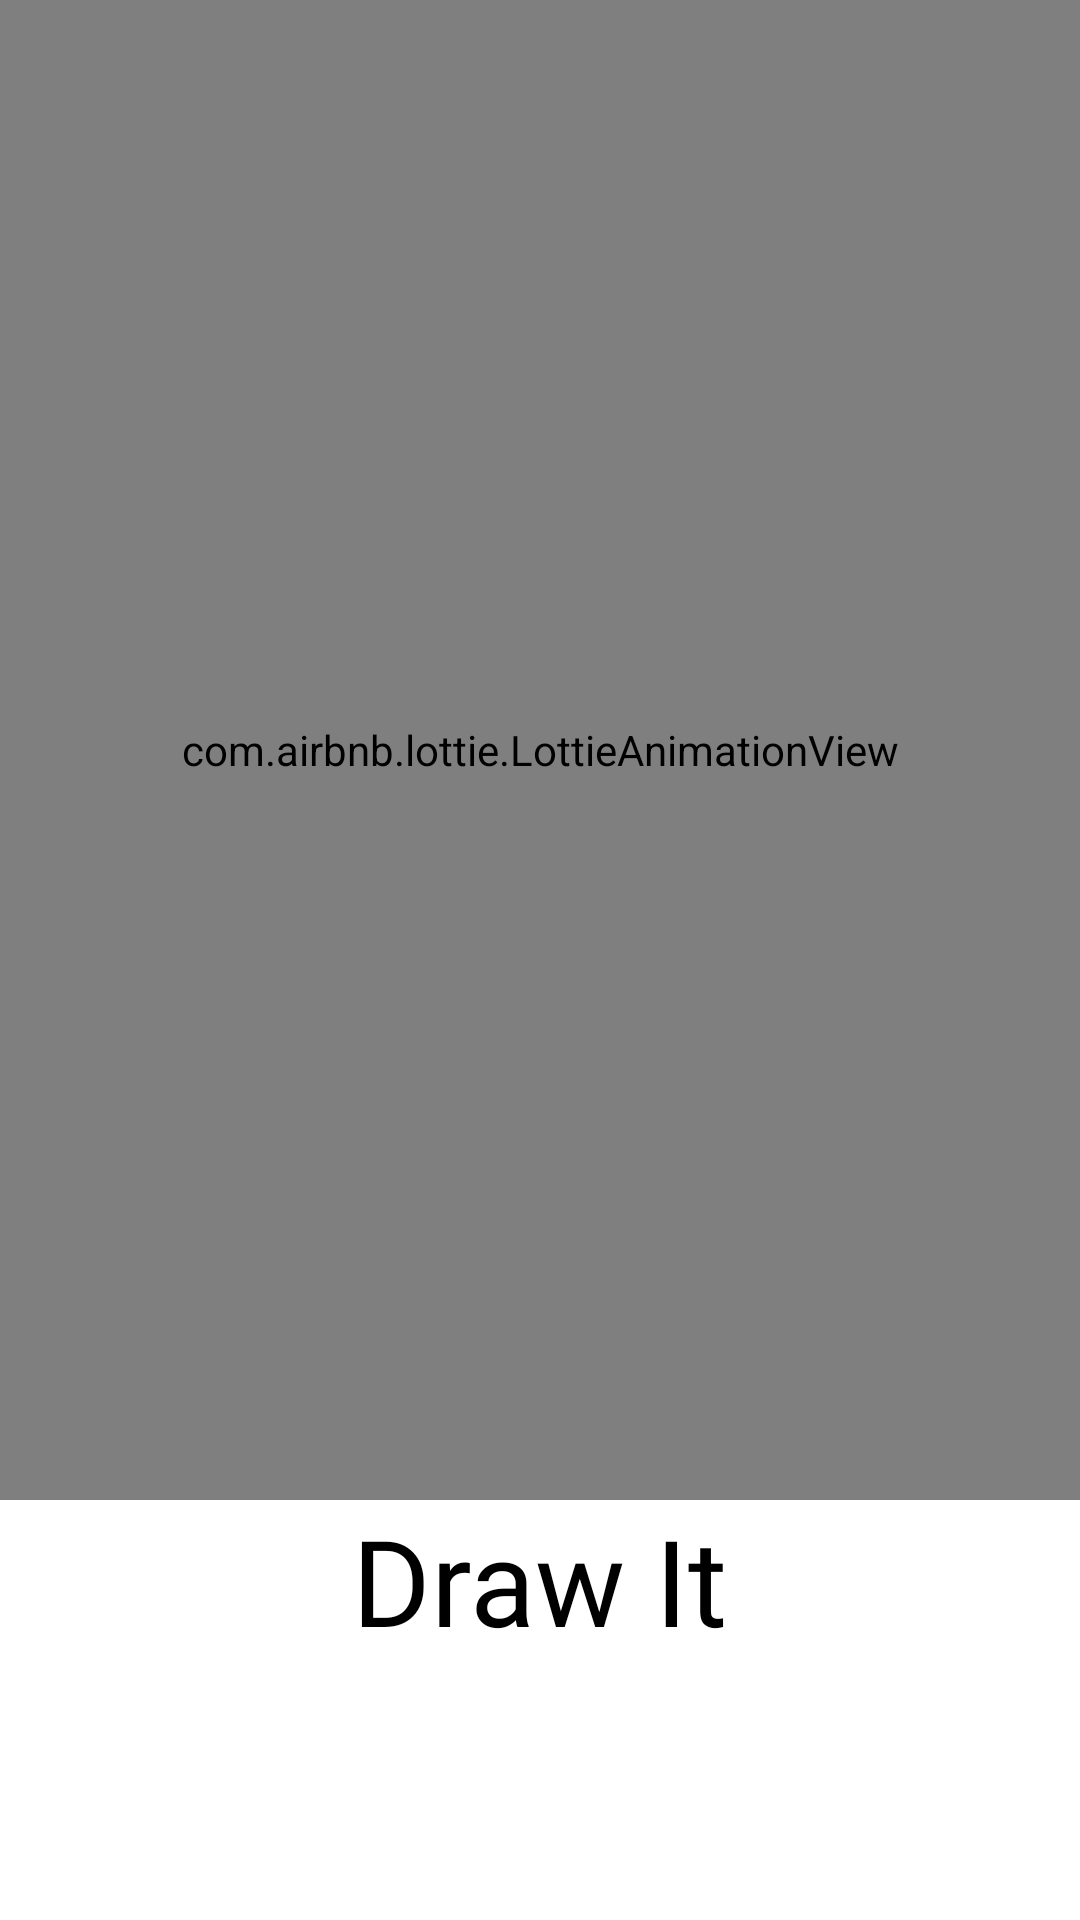

Here is an Android app screen rendered from its layout file. Give the layout XML and the strings, colors and styles it references.
<!-- AndroidManifest.xml: application theme Theme.DrawIt -->
<!-- res/layout/activity_splash_screen.xml -->
<?xml version="1.0" encoding="utf-8"?>
<LinearLayout xmlns:android="http://schemas.android.com/apk/res/android"
    xmlns:app="http://schemas.android.com/apk/res-auto"
    xmlns:tools="http://schemas.android.com/tools"
    android:layout_width="match_parent"
    android:layout_height="match_parent"
    android:orientation="vertical"
    tools:context=".SplashScreen">

    <com.airbnb.lottie.LottieAnimationView
        android:id="@+id/lotte_draw"
        android:layout_width="match_parent"
        android:layout_height="500dp"
        app:lottie_autoPlay="true"
        app:lottie_loop="true"
        app:lottie_rawRes="@raw/draw"
        />

    <TextView
        android:layout_width="wrap_content"
        android:layout_height="200dp"
        android:layout_gravity="center"
        android:fontFamily="@font/roboto_slab"
        android:text="@string/app_name"
        android:textAlignment="center"
        android:textColor="@color/black"
        android:textSize="40sp" />


</LinearLayout>
<!-- resources referenced by this layout -->
<resources>
  <string name="app_name">Draw It</string>
  <style name="Theme.DrawIt" parent="Theme.MaterialComponents.DayNight.NoActionBar">
          
          <item name="colorPrimary">@color/purple_500</item>
          <item name="colorPrimaryVariant">@color/purple_700</item>
          <item name="colorOnPrimary">@color/white</item>
          
          <item name="colorSecondary">@color/teal_200</item>
          <item name="colorSecondaryVariant">@color/teal_700</item>
          <item name="colorOnSecondary">@color/black</item>
          
          <item name="android:statusBarColor" tools:targetApi="l">?attr/colorPrimaryVariant</item>
          
      </style>
  <!-- not gathered from this repository: default colours our renderer supplied (Android Studio template values) -->
  <color name="purple_500">#FF6200EE</color>
  <color name="purple_700">#FF3700B3</color>
  <color name="teal_200">#FF03DAC5</color>
  <color name="teal_700">#FF018786</color>
  <color name="black">#FF000000</color>
  <color name="white">#FFFFFFFF</color>
</resources>
